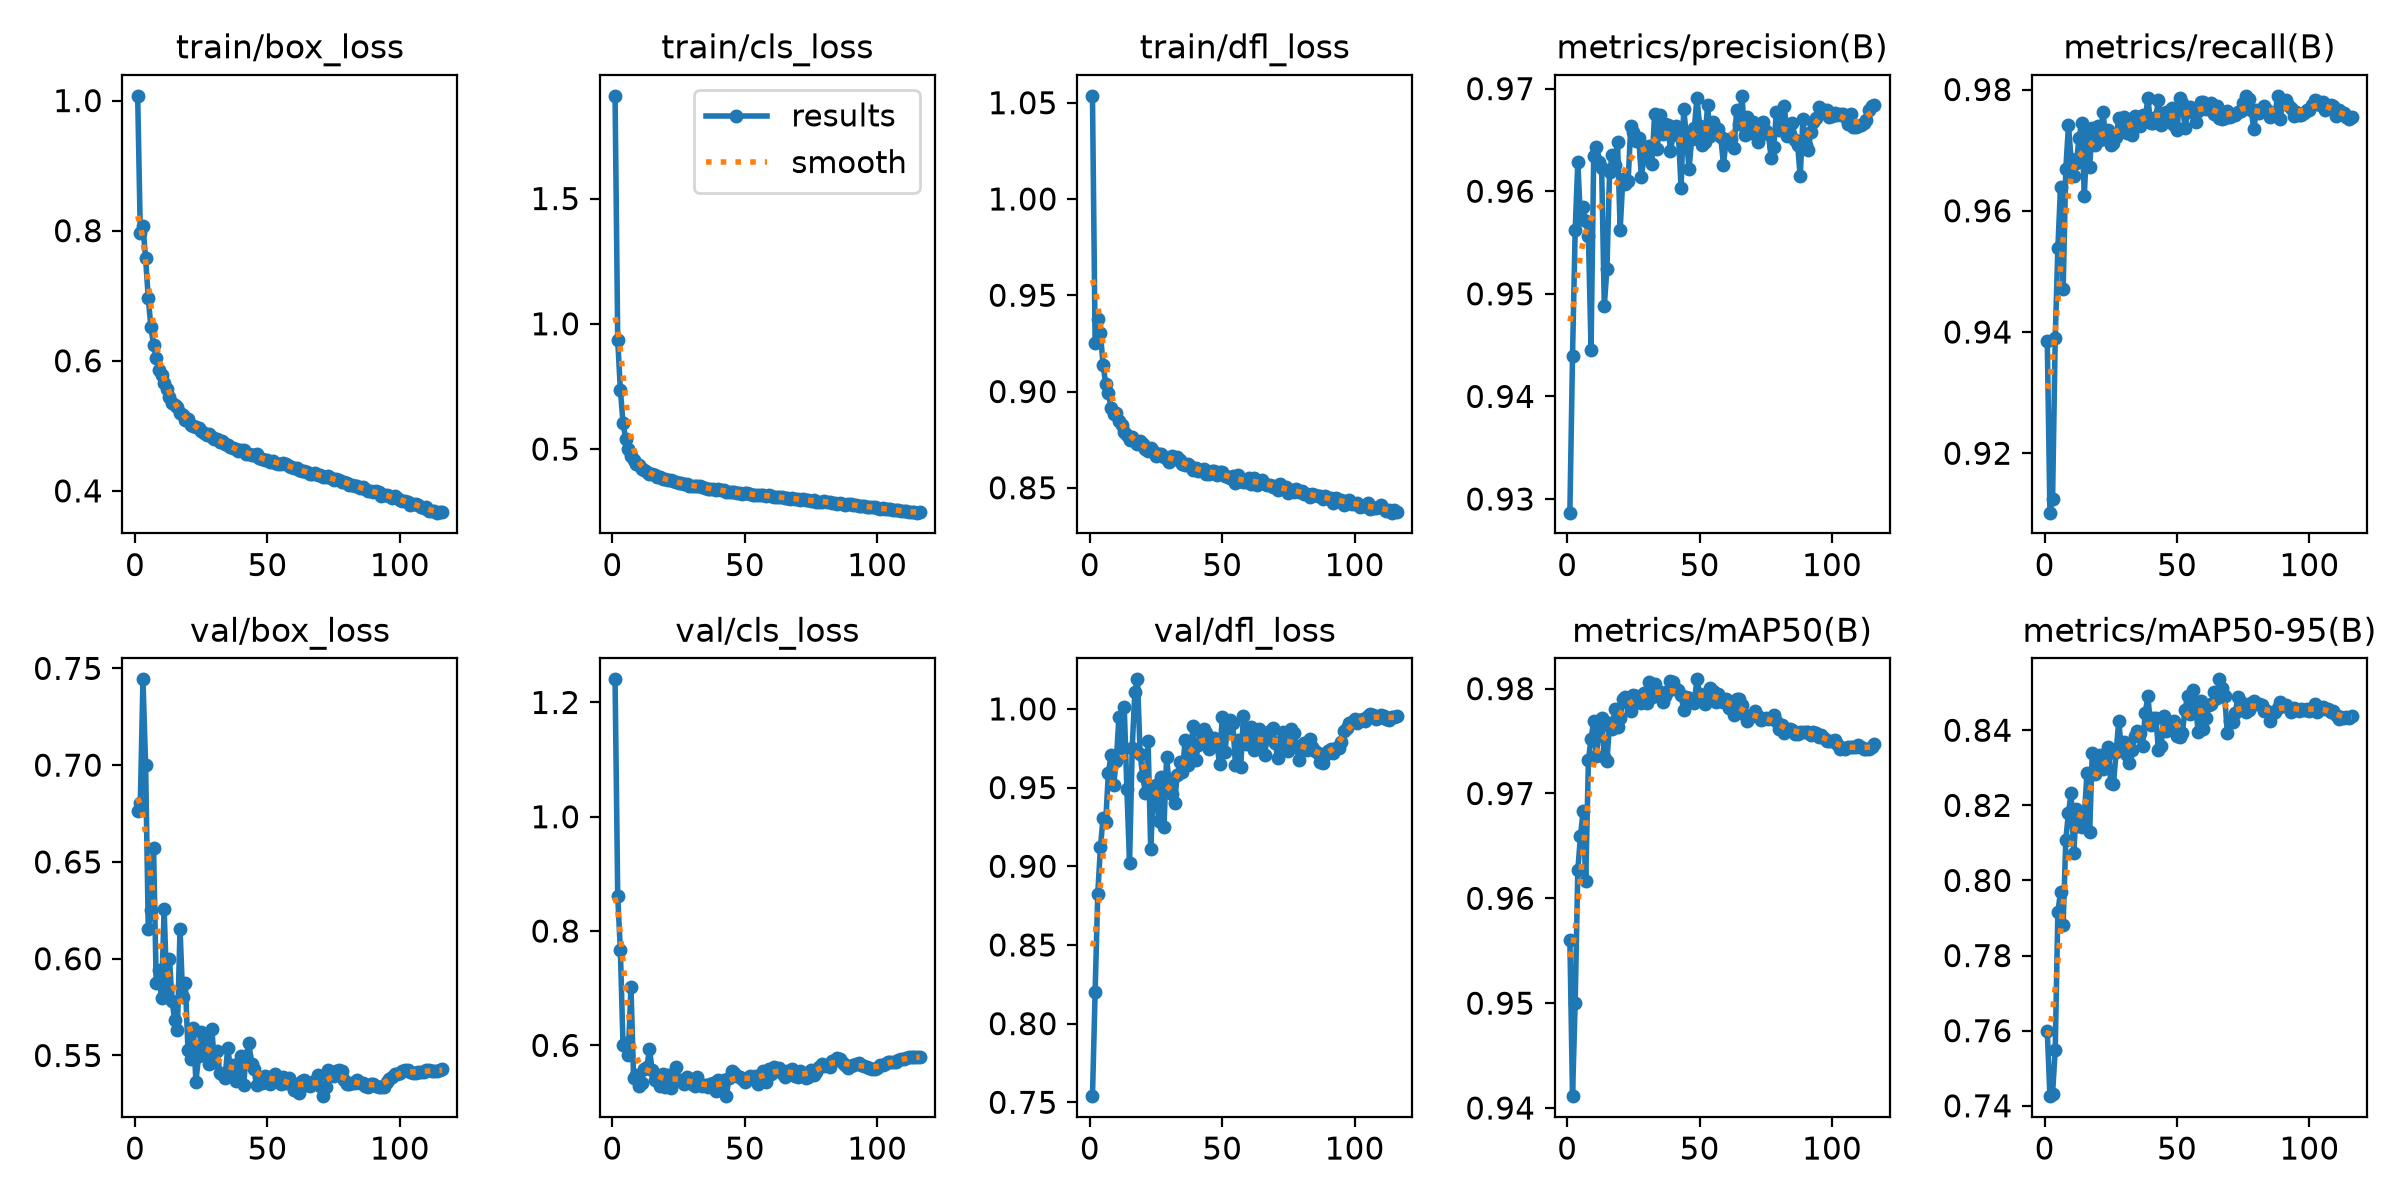

Data behind this chart, as committed beside it:
epoch, time, train/box_loss, train/cls_loss, train/dfl_loss, metrics/precision(B), metrics/recall(B), metrics/mAP50(B), metrics/mAP50-95(B), val/box_loss, val/cls_loss, val/dfl_loss, lr/pg0, lr/pg1, lr/pg2, lr/pg3, lr/pg4, lr/pg5, lr/pg6, lr/pg7
1, 56.3, 1.007, 1.91, 1.054, 0.9287, 0.9385, 0.9561, 0.7599, 0.6762, 1.24, 0.7539, 0.00998, 0.003327, 0.00998, 0.003327, 0.00998, 0.003327, 0.00998, 0.003327
2, 109.7, 0.796, 0.9351, 0.9252, 0.944, 0.9102, 0.9411, 0.7426, 0.6806, 0.8609, 0.8202, 0.01985, 0.006616, 0.01985, 0.006616, 0.01985, 0.006616, 0.01985, 0.006616
3, 163.1, 0.8069, 0.7363, 0.9376, 0.9562, 0.9125, 0.95, 0.7432, 0.7443, 0.7663, 0.8825, 0.02958, 0.009862, 0.02958, 0.009862, 0.02958, 0.009862, 0.02958, 0.009862
4, 218.4, 0.7576, 0.605, 0.9304, 0.9628, 0.939, 0.9627, 0.7549, 0.7, 0.6012, 0.912, 0.02941, 0.009802, 0.02941, 0.009802, 0.02941, 0.009802, 0.02941, 0.009802
5, 273.2, 0.6962, 0.539, 0.9138, 0.9573, 0.9538, 0.9659, 0.7915, 0.6156, 0.6045, 0.9306, 0.02921, 0.009736, 0.02921, 0.009736, 0.02921, 0.009736, 0.02921, 0.009736
6, 325.9, 0.6517, 0.5015, 0.9041, 0.9584, 0.9639, 0.9683, 0.7969, 0.6254, 0.5833, 0.9282, 0.02901, 0.00967, 0.02901, 0.00967, 0.02901, 0.00967, 0.02901, 0.00967
7, 378.5, 0.6242, 0.4717, 0.8994, 0.9571, 0.9471, 0.9616, 0.7883, 0.6574, 0.7024, 0.9594, 0.02881, 0.009604, 0.02881, 0.009604, 0.02881, 0.009604, 0.02881, 0.009604
8, 431.5, 0.6045, 0.4551, 0.8916, 0.9557, 0.9669, 0.9732, 0.8109, 0.5874, 0.5431, 0.9704, 0.02861, 0.009538, 0.02861, 0.009538, 0.02861, 0.009538, 0.02861, 0.009538
9, 484.2, 0.5858, 0.4416, 0.8884, 0.9446, 0.9741, 0.9752, 0.818, 0.5943, 0.5479, 0.9518, 0.02842, 0.009472, 0.02842, 0.009472, 0.02842, 0.009472, 0.02842, 0.009472
10, 537.1, 0.578, 0.436, 0.8889, 0.9635, 0.9685, 0.9769, 0.8232, 0.5796, 0.5291, 0.9671, 0.02822, 0.009406, 0.02822, 0.009406, 0.02822, 0.009406, 0.02822, 0.009406
11, 590.3, 0.5662, 0.4215, 0.8844, 0.9643, 0.9657, 0.9735, 0.8073, 0.6255, 0.5343, 0.9948, 0.02802, 0.00934, 0.02802, 0.00934, 0.02802, 0.00934, 0.02802, 0.00934
12, 643.4, 0.5569, 0.4156, 0.8826, 0.9628, 0.9679, 0.9762, 0.819, 0.5835, 0.5588, 0.975, 0.02782, 0.009274, 0.02782, 0.009274, 0.02782, 0.009274, 0.02782, 0.009274
13, 696.9, 0.5439, 0.4095, 0.8789, 0.9623, 0.972, 0.9772, 0.8146, 0.6001, 0.5628, 1.001, 0.02762, 0.009208, 0.02762, 0.009208, 0.02762, 0.009208, 0.02762, 0.009208
14, 749.9, 0.5357, 0.402, 0.8776, 0.9488, 0.9745, 0.9734, 0.8141, 0.5782, 0.5928, 0.9489, 0.02743, 0.009142, 0.02743, 0.009142, 0.02743, 0.009142, 0.02743, 0.009142
15, 802.6, 0.5313, 0.3986, 0.8749, 0.9524, 0.9625, 0.9731, 0.8172, 0.5681, 0.5567, 0.902, 0.02723, 0.009076, 0.02723, 0.009076, 0.02723, 0.009076, 0.02723, 0.009076
16, 856.2, 0.5287, 0.3948, 0.8765, 0.9618, 0.9726, 0.9767, 0.8286, 0.5632, 0.54, 0.9749, 0.02703, 0.00901, 0.02703, 0.00901, 0.02703, 0.00901, 0.02703, 0.00901
17, 912.3, 0.5195, 0.3896, 0.8741, 0.9635, 0.9672, 0.9761, 0.8128, 0.6155, 0.5485, 1.011, 0.02683, 0.008944, 0.02683, 0.008944, 0.02683, 0.008944, 0.02683, 0.008944
18, 968.2, 0.5169, 0.3872, 0.8725, 0.9626, 0.9737, 0.9781, 0.834, 0.5801, 0.5284, 1.019, 0.02663, 0.008878, 0.02663, 0.008878, 0.02663, 0.008878, 0.02663, 0.008878
19, 1024, 0.5094, 0.3814, 0.8743, 0.9648, 0.9709, 0.9763, 0.8284, 0.5875, 0.5491, 0.9714, 0.02644, 0.008812, 0.02644, 0.008812, 0.02644, 0.008812, 0.02644, 0.008812
20, 1079, 0.5103, 0.382, 0.8729, 0.9563, 0.974, 0.9772, 0.8329, 0.5527, 0.5267, 0.9572, 0.02624, 0.008746, 0.02624, 0.008746, 0.02624, 0.008746, 0.02624, 0.008746
21, 1133, 0.5013, 0.3746, 0.8701, 0.9612, 0.9716, 0.979, 0.8333, 0.5484, 0.5481, 0.9465, 0.02604, 0.00868, 0.02604, 0.00868, 0.02604, 0.00868, 0.02604, 0.00868
22, 1186, 0.5001, 0.3748, 0.869, 0.9607, 0.9762, 0.9792, 0.8297, 0.564, 0.5246, 0.9797, 0.02584, 0.008614, 0.02584, 0.008614, 0.02584, 0.008614, 0.02584, 0.008614
23, 1239, 0.4982, 0.3711, 0.8705, 0.961, 0.9726, 0.9786, 0.8332, 0.5365, 0.5431, 0.9107, 0.02564, 0.008548, 0.02564, 0.008548, 0.02564, 0.008548, 0.02564, 0.008548
24, 1294, 0.4972, 0.3686, 0.8691, 0.9664, 0.9733, 0.9779, 0.8356, 0.5497, 0.5618, 0.9477, 0.02545, 0.008482, 0.02545, 0.008482, 0.02545, 0.008482, 0.02545, 0.008482
25, 1350, 0.4916, 0.3658, 0.8667, 0.9658, 0.9709, 0.9794, 0.8258, 0.5623, 0.5398, 0.9519, 0.02525, 0.008416, 0.02525, 0.008416, 0.02525, 0.008416, 0.02525, 0.008416
26, 1406, 0.4885, 0.3639, 0.8676, 0.9649, 0.9711, 0.9793, 0.8258, 0.5545, 0.5387, 0.9288, 0.02505, 0.00835, 0.02505, 0.00835, 0.02505, 0.00835, 0.02505, 0.00835
27, 1461, 0.4857, 0.3589, 0.8675, 0.9652, 0.9721, 0.9792, 0.8342, 0.5611, 0.533, 0.9567, 0.02485, 0.008284, 0.02485, 0.008284, 0.02485, 0.008284, 0.02485, 0.008284
28, 1517, 0.4872, 0.3601, 0.8662, 0.9614, 0.9753, 0.9787, 0.8424, 0.5456, 0.5443, 0.9248, 0.02465, 0.008218, 0.02465, 0.008218, 0.02465, 0.008218, 0.02465, 0.008218
29, 1572, 0.4835, 0.3534, 0.865, 0.9633, 0.9734, 0.9796, 0.8348, 0.5637, 0.5373, 0.9694, 0.02446, 0.008152, 0.02446, 0.008152, 0.02446, 0.008152, 0.02446, 0.008152
30, 1624, 0.4801, 0.3539, 0.8634, 0.9642, 0.9755, 0.9787, 0.8369, 0.5464, 0.5331, 0.9516, 0.02426, 0.008086, 0.02426, 0.008086, 0.02426, 0.008086, 0.02426, 0.008086
31, 1677, 0.4794, 0.354, 0.8666, 0.9644, 0.9729, 0.9806, 0.8335, 0.5525, 0.5288, 0.946, 0.02406, 0.00802, 0.02406, 0.00802, 0.02406, 0.00802, 0.02406, 0.00802
32, 1730, 0.4752, 0.3531, 0.8649, 0.9626, 0.9747, 0.9792, 0.8312, 0.5408, 0.5451, 0.9403, 0.02386, 0.007954, 0.02386, 0.007954, 0.02386, 0.007954, 0.02386, 0.007954
33, 1783, 0.4762, 0.3524, 0.866, 0.9676, 0.9725, 0.9805, 0.8348, 0.5403, 0.532, 0.9577, 0.02366, 0.007888, 0.02366, 0.007888, 0.02366, 0.007888, 0.02366, 0.007888
34, 1835, 0.4719, 0.3468, 0.8645, 0.9641, 0.9757, 0.9797, 0.8386, 0.5385, 0.5281, 0.9665, 0.02347, 0.007822, 0.02347, 0.007822, 0.02347, 0.007822, 0.02347, 0.007822
35, 1888, 0.4707, 0.3455, 0.8626, 0.9674, 0.9739, 0.9797, 0.8397, 0.554, 0.5308, 0.9599, 0.02327, 0.007756, 0.02327, 0.007756, 0.02327, 0.007756, 0.02327, 0.007756
36, 1943, 0.4672, 0.3421, 0.8618, 0.9656, 0.9739, 0.9788, 0.8392, 0.5435, 0.5266, 0.9804, 0.02307, 0.00769, 0.02307, 0.00769, 0.02307, 0.00769, 0.02307, 0.00769
37, 1999, 0.4656, 0.3423, 0.8625, 0.9666, 0.9759, 0.9793, 0.8358, 0.5453, 0.5322, 0.9644, 0.02287, 0.007624, 0.02287, 0.007624, 0.02287, 0.007624, 0.02287, 0.007624
38, 2052, 0.4637, 0.3395, 0.8611, 0.9665, 0.9752, 0.9798, 0.8445, 0.5367, 0.534, 0.9718, 0.02267, 0.007558, 0.02267, 0.007558, 0.02267, 0.007558, 0.02267, 0.007558
39, 2107, 0.4619, 0.3373, 0.8591, 0.9639, 0.9786, 0.9807, 0.849, 0.5398, 0.52, 0.989, 0.02248, 0.007492, 0.02248, 0.007492, 0.02248, 0.007492, 0.02248, 0.007492
40, 2164, 0.4621, 0.3386, 0.8601, 0.9655, 0.9745, 0.9806, 0.8413, 0.5496, 0.54, 0.9678, 0.02228, 0.007426, 0.02228, 0.007426, 0.02228, 0.007426, 0.02228, 0.007426
41, 2216, 0.4623, 0.336, 0.8589, 0.9664, 0.9745, 0.98, 0.8434, 0.5349, 0.5263, 0.9771, 0.02208, 0.00736, 0.02208, 0.00736, 0.02208, 0.00736, 0.02208, 0.00736
42, 2269, 0.4573, 0.3355, 0.8593, 0.9655, 0.9755, 0.9799, 0.8433, 0.55, 0.5392, 0.9861, 0.02188, 0.007294, 0.02188, 0.007294, 0.02188, 0.007294, 0.02188, 0.007294
43, 2322, 0.4564, 0.3305, 0.8599, 0.9603, 0.9782, 0.9794, 0.8347, 0.5563, 0.5111, 0.9872, 0.02168, 0.007228, 0.02168, 0.007228, 0.02168, 0.007228, 0.02168, 0.007228
44, 2375, 0.4549, 0.3276, 0.8571, 0.9681, 0.9742, 0.978, 0.8358, 0.5457, 0.5431, 0.9848, 0.02149, 0.007162, 0.02149, 0.007162, 0.02149, 0.007162, 0.02149, 0.007162
45, 2428, 0.4557, 0.3281, 0.8571, 0.9653, 0.9759, 0.9792, 0.8437, 0.543, 0.5544, 0.9744, 0.02129, 0.007096, 0.02129, 0.007096, 0.02129, 0.007096, 0.02129, 0.007096
46, 2481, 0.4569, 0.3292, 0.8587, 0.9622, 0.9762, 0.9791, 0.8399, 0.535, 0.5508, 0.9798, 0.02109, 0.00703, 0.02109, 0.00703, 0.02109, 0.00703, 0.02109, 0.00703
47, 2536, 0.4509, 0.3262, 0.8586, 0.9651, 0.9747, 0.9789, 0.8408, 0.5387, 0.5457, 0.9817, 0.02089, 0.006964, 0.02089, 0.006964, 0.02089, 0.006964, 0.02089, 0.006964
48, 2593, 0.4492, 0.3264, 0.8565, 0.9661, 0.9769, 0.9787, 0.8417, 0.5358, 0.5439, 0.9773, 0.02069, 0.006898, 0.02069, 0.006898, 0.02069, 0.006898, 0.02069, 0.006898
49, 2649, 0.4476, 0.3219, 0.8583, 0.9691, 0.9742, 0.9809, 0.8426, 0.5394, 0.5413, 0.9652, 0.0205, 0.006832, 0.0205, 0.006832, 0.0205, 0.006832, 0.0205, 0.006832
50, 2705, 0.4474, 0.3236, 0.858, 0.9663, 0.9733, 0.9795, 0.8385, 0.5391, 0.5351, 0.995, 0.0203, 0.006766, 0.0203, 0.006766, 0.0203, 0.006766, 0.0203, 0.006766
51, 2761, 0.4447, 0.3234, 0.8563, 0.9645, 0.9786, 0.9794, 0.8383, 0.5353, 0.5401, 0.9726, 0.0201, 0.0067, 0.0201, 0.0067, 0.0201, 0.0067, 0.0201, 0.0067
52, 2817, 0.4455, 0.3209, 0.8556, 0.9648, 0.9778, 0.9785, 0.8392, 0.5392, 0.547, 0.9877, 0.0199, 0.006634, 0.0199, 0.006634, 0.0199, 0.006634, 0.0199, 0.006634
53, 2873, 0.4435, 0.3176, 0.8552, 0.9684, 0.9737, 0.9792, 0.8454, 0.5406, 0.5427, 0.9929, 0.0197, 0.006568, 0.0197, 0.006568, 0.0197, 0.006568, 0.0197, 0.006568
54, 2930, 0.4413, 0.3163, 0.8559, 0.9653, 0.9764, 0.98, 0.8492, 0.5373, 0.5458, 0.991, 0.01951, 0.006502, 0.01951, 0.006502, 0.01951, 0.006502, 0.01951, 0.006502
55, 2986, 0.4419, 0.3176, 0.8526, 0.9667, 0.9771, 0.9798, 0.8445, 0.5353, 0.5324, 0.9644, 0.01931, 0.006436, 0.01931, 0.006436, 0.01931, 0.006436, 0.01931, 0.006436
56, 3041, 0.4423, 0.3167, 0.8567, 0.966, 0.9768, 0.9788, 0.8508, 0.5386, 0.5459, 0.9801, 0.01911, 0.00637, 0.01911, 0.00637, 0.01911, 0.00637, 0.01911, 0.00637
57, 3094, 0.441, 0.3162, 0.8535, 0.9661, 0.9747, 0.9795, 0.8463, 0.5356, 0.5556, 0.9634, 0.01891, 0.006304, 0.01891, 0.006304, 0.01891, 0.006304, 0.01891, 0.006304
58, 3149, 0.4386, 0.3139, 0.853, 0.9653, 0.9764, 0.979, 0.8396, 0.5384, 0.5361, 0.9956, 0.01871, 0.006238, 0.01871, 0.006238, 0.01871, 0.006238, 0.01871, 0.006238
59, 3204, 0.4363, 0.3154, 0.8532, 0.9626, 0.9779, 0.9787, 0.8478, 0.5351, 0.558, 0.9777, 0.01852, 0.006172, 0.01852, 0.006172, 0.01852, 0.006172, 0.01852, 0.006172
60, 3260, 0.4354, 0.3128, 0.8551, 0.9649, 0.9779, 0.979, 0.8403, 0.532, 0.5494, 0.9855, 0.01832, 0.006106, 0.01832, 0.006106, 0.01832, 0.006106, 0.01832, 0.006106
... 56 more rows
